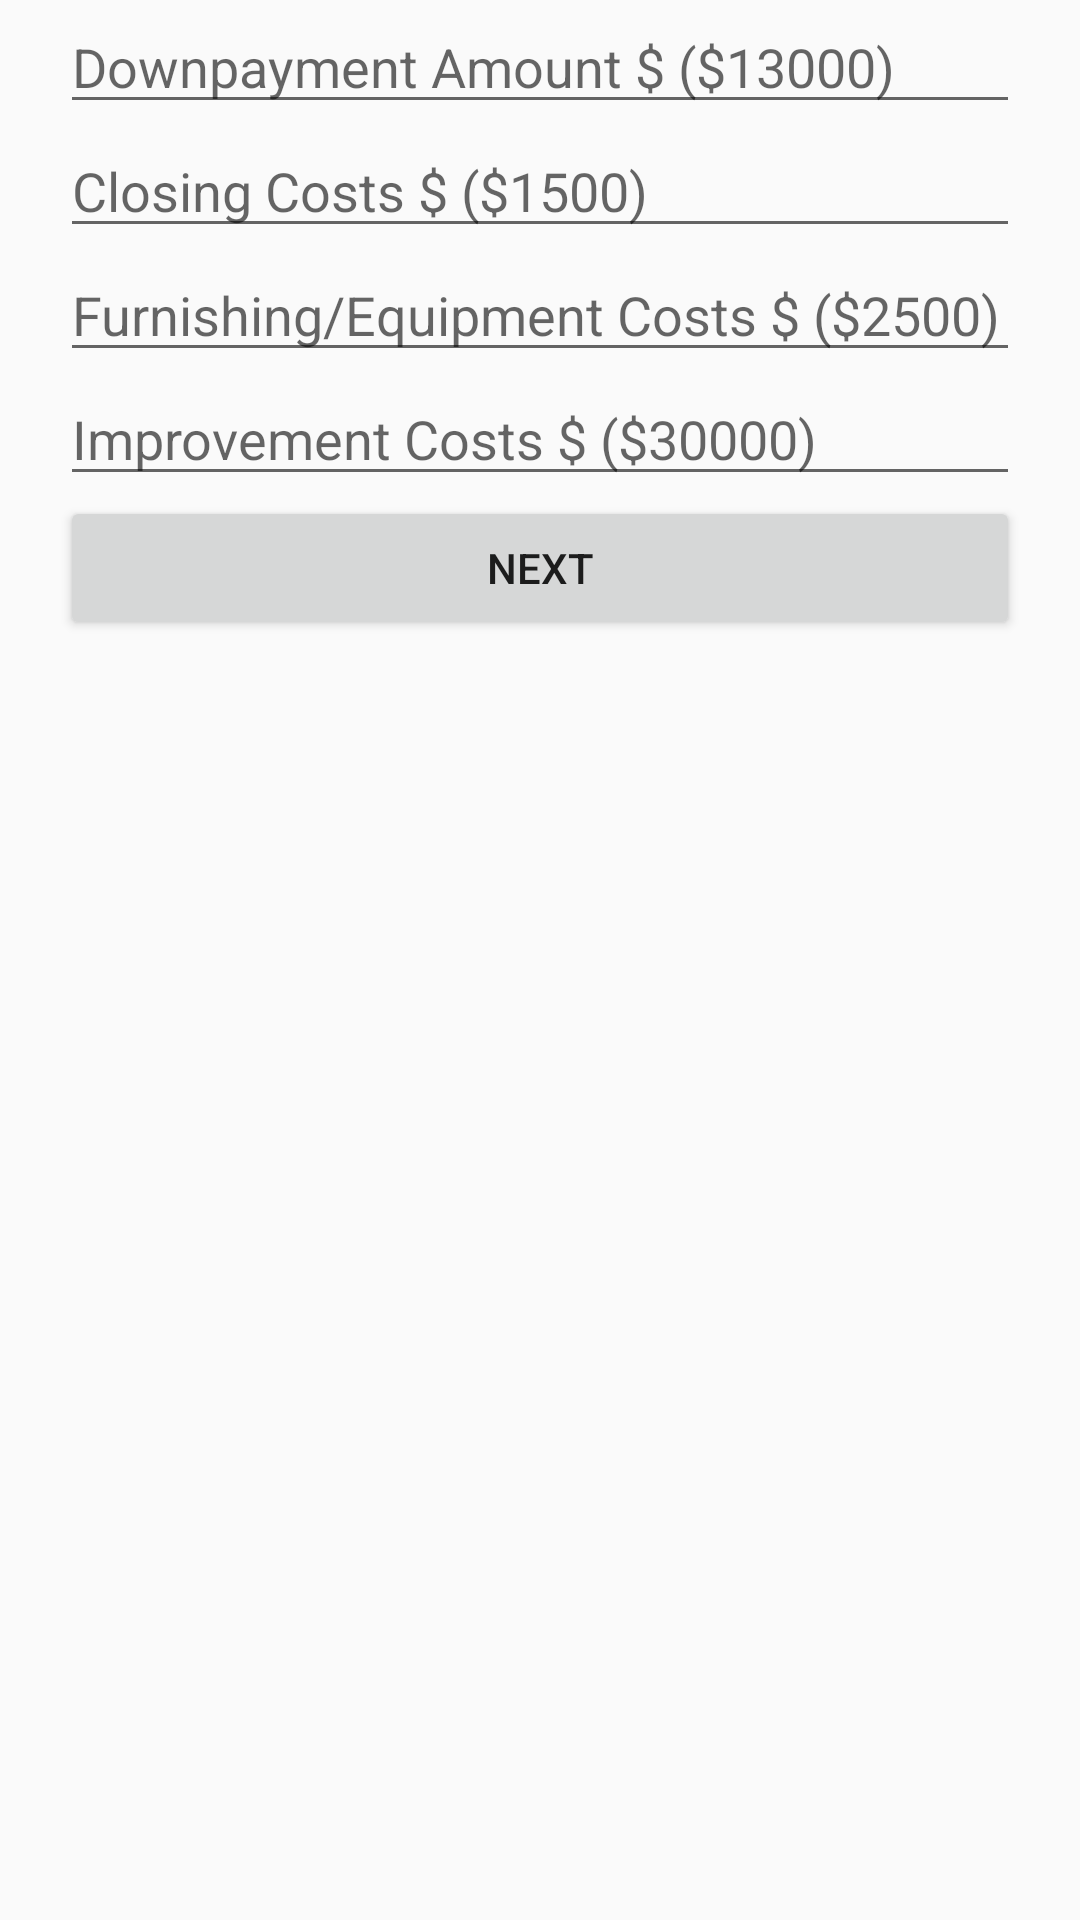

Android layout source for this screen:
<!-- AndroidManifest.xml: application theme AppTheme -->
<!-- res/layout/activity_investment.xml -->
<RelativeLayout xmlns:android="http://schemas.android.com/apk/res/android"
    xmlns:tools="http://schemas.android.com/tools"
    android:layout_width="match_parent"
    android:layout_height="match_parent" >

    <TextView
 	    android:id = "@+id/main_page_left_blank"
 	    android:layout_width = "20dp"
 	    android:layout_height = "fill_parent"
 	    android:layout_alignParentLeft = "true"
 	    
 	    />
 	<TextView
 	    android:id = "@+id/main_page_right_blank"
 	    android:layout_width = "20dp"
 	    android:layout_height = "fill_parent"
 	    android:layout_alignParentRight = "true"
 	    />
 	
    
    <EditText android:id = "@+id/edit_downpayment_amount"
        	android:hint = "@string/edit_downpayment_amount" 
        	android:inputType="number"
        	
        	android:layout_width ="wrap_content"
        	android:layout_height = "wrap_content"
        	android:layout_toLeftOf="@id/main_page_right_blank"
      		android:layout_toRightOf = "@id/main_page_left_blank"
        	/>
    
    <EditText android:id = "@+id/edit_closing_costs"
        	android:hint = "@string/edit_closing_costs" 
        	android:inputType="number"
        	
        	android:layout_width ="wrap_content"
        	android:layout_height = "wrap_content"
        	android:layout_below = "@id/edit_downpayment_amount"
        	android:layout_toLeftOf="@id/main_page_right_blank"
    		android:layout_toRightOf = "@id/main_page_left_blank"/>
    
    <EditText android:id = "@+id/edit_furnishings_equipment"
        	android:hint = "@string/edit_furnishings_equipment" 
        	android:inputType="number"
        	
        	android:layout_width ="wrap_content"
        	android:layout_height = "wrap_content"
        	android:layout_below = "@id/edit_closing_costs"
        	android:layout_toLeftOf="@id/main_page_right_blank"
      		android:layout_toRightOf = "@id/main_page_left_blank"/>
    
    <EditText android:id = "@+id/edit_improvements"
        	android:hint = "@string/edit_improvements" 
        	android:inputType="number"
        	
        	android:layout_width ="wrap_content"
        	android:layout_height = "wrap_content"
        	android:layout_below = "@id/edit_furnishings_equipment"
        	android:layout_toLeftOf="@id/main_page_right_blank"
      		android:layout_toRightOf = "@id/main_page_left_blank"/>
    
    
    <Button android:id = "@+id/next_button" 
        android:text = "@string/button_next" 
        android:onClick="sendMessage"
        
        
        android:layout_width= "wrap_content"
        android:layout_height = "wrap_content"
        android:layout_below = "@id/edit_improvements"
        android:layout_centerHorizontal = "true"
        android:layout_toLeftOf="@id/main_page_right_blank"
      	android:layout_toRightOf = "@id/main_page_left_blank"
        />

</RelativeLayout>
<!-- resources referenced by this layout -->
<resources>
  <string name="button_next">Next</string>
  <string name="edit_closing_costs">Closing Costs $ ($1500)</string>
  <string name="edit_downpayment_amount">Downpayment Amount $ ($13000)</string>
  <string name="edit_furnishings_equipment">Furnishing/Equipment Costs $ ($2500)</string>
  <string name="edit_improvements">Improvement Costs $ ($30000)</string>
  <style name="AppTheme" parent="AppBaseTheme">
          
      </style>
  <style name="AppBaseTheme" parent="Theme.AppCompat.Light">
          
      </style>
</resources>
